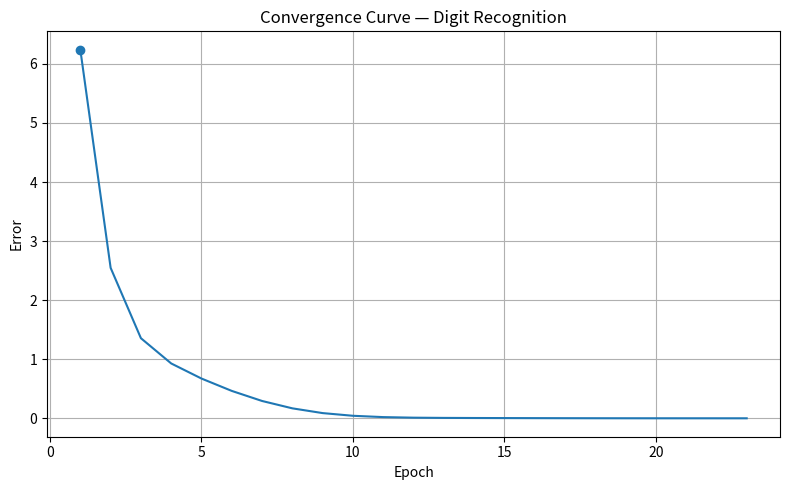
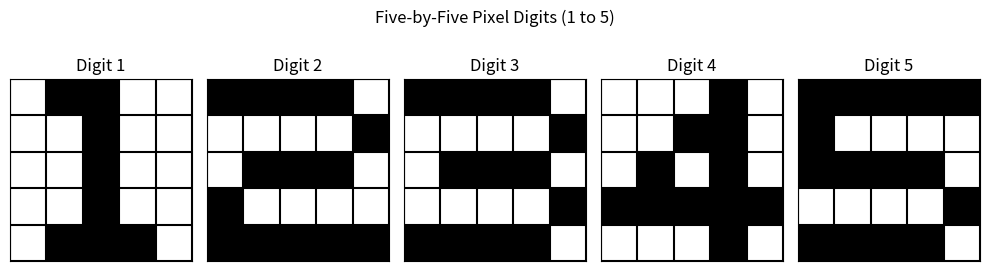

Python code for these plots, in order:
import numpy as np
import matplotlib.pyplot as plt

# ==========================================
# 1. Digit Patterns (5 x 5)
# ==========================================

digits = {
    1: [0,1,1,0,0,
        0,0,1,0,0,
        0,0,1,0,0,
        0,0,1,0,0,
        0,1,1,1,0],

    2: [1,1,1,1,0,
        0,0,0,0,1,
        0,1,1,1,0,
        1,0,0,0,0,
        1,1,1,1,1],

    3: [1,1,1,1,0,
        0,0,0,0,1,
        0,1,1,1,0,
        0,0,0,0,1,
        1,1,1,1,0],

    4: [0,0,0,1,0,
        0,0,1,1,0,
        0,1,0,1,0,
        1,1,1,1,1,
        0,0,0,1,0],

    5: [1,1,1,1,1,
        1,0,0,0,0,
        1,1,1,1,0,
        0,0,0,0,1,
        1,1,1,1,0]
}


# ==========================================
# 2. Prepare Input and Target
# ==========================================

X = np.array(
    [digits[i] for i in range(1, 6)],
    dtype=float
)

# One-hot target
T = np.eye(5)


print("Input shape:", X.shape)
print("Target shape:", T.shape)


# ==========================================
# 3. Initialize Weights
# ==========================================

np.random.seed(42)

W = np.random.randn(25, 5) * 0.1

lr = 0.1
epochs = 1000

errors = []


# ==========================================
# 4. SGD Delta Learning Rule
# ==========================================

for epoch in range(epochs):

    total_error = 0

    for i in range(len(X)):

        # Calculate output
        y = np.dot(X[i], W)

        # Calculate error
        e = T[i] - y

        # SGD weight update
        W += lr * np.outer(X[i], e)

        # Calculate squared error
        total_error += np.sum(e ** 2)

    # Store error
    errors.append(0.5 * total_error)

    # Check convergence
    if total_error < 1e-4:

        print(f"Converged at epoch {epoch + 1}")
        break


print("\nTraining completed.")
print("Final Weight Shape:", W.shape)


# ==========================================
# 5. Convergence Curve
# ==========================================

plt.figure(figsize=(8, 5))

plt.plot(
    range(1, len(errors) + 1),
    errors,
    marker='o',
    markevery=50
)

plt.title("Convergence Curve — Digit Recognition")
plt.xlabel("Epoch")
plt.ylabel("Error")

plt.grid(True)
plt.tight_layout()
plt.show()


# ==========================================
# 6. Display Digits
# ==========================================

fig, axes = plt.subplots(
    1, 5,
    figsize=(10, 3)
)

for i, (digit, pattern) in enumerate(digits.items()):

    grid = np.array(pattern).reshape(5, 5)

    axes[i].imshow(
        grid,
        cmap='Greys',
        vmin=0,
        vmax=1
    )

    axes[i].set_xticks(
        np.arange(-0.5, 5, 1),
        minor=True
    )

    axes[i].set_yticks(
        np.arange(-0.5, 5, 1),
        minor=True
    )

    axes[i].grid(
        which='minor',
        color='black',
        linewidth=1.5
    )

    axes[i].tick_params(
        which='both',
        bottom=False,
        left=False,
        labelbottom=False,
        labelleft=False
    )

    axes[i].set_title(f"Digit {digit}")


plt.suptitle("Five-by-Five Pixel Digits (1 to 5)")
plt.tight_layout()
plt.show()


# ==========================================
# 7. Digit Recognition / Testing
# ==========================================

print("\n" + "=" * 55)
print("Digit Recognition Results")
print("=" * 55)

for i in range(len(X)):

    # Calculate output
    output = np.dot(X[i], W)

    # Find neuron with maximum output
    predicted_class = np.argmax(output) + 1

    actual_class = i + 1

    print(
        f"Actual Digit: {actual_class} "
        f"| Predicted Digit: {predicted_class} "
        f"| Output: {np.round(output, 3)}"
    )

print("=" * 55)
